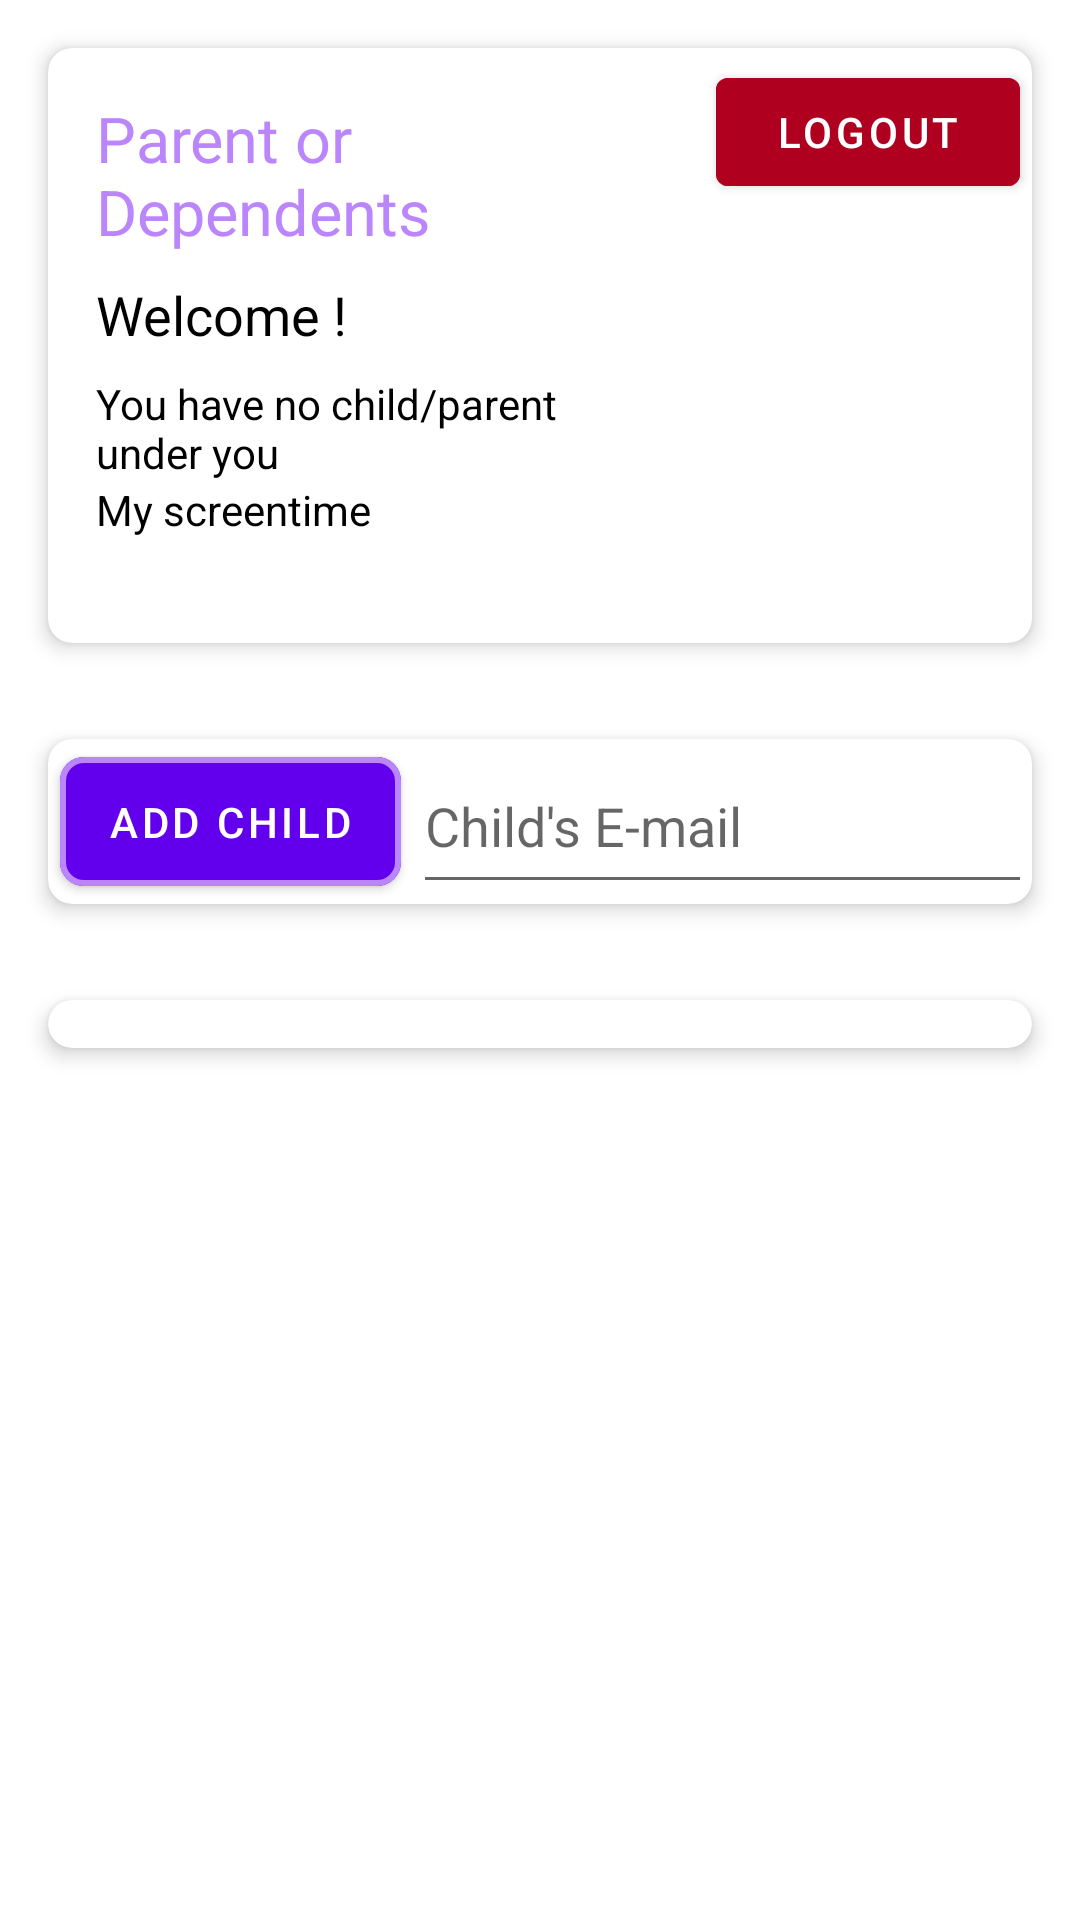

Android layout source for this screen:
<!-- AndroidManifest.xml: application theme Theme.EduApp -->
<!-- res/layout/fragment_home.xml -->
<?xml version="1.0" encoding="utf-8"?>
<androidx.constraintlayout.widget.ConstraintLayout xmlns:android="http://schemas.android.com/apk/res/android"
    xmlns:app="http://schemas.android.com/apk/res-auto"
    xmlns:tools="http://schemas.android.com/tools"
    android:layout_width="match_parent"
    android:layout_height="match_parent"
    tools:context=".ui.home.HomeFragment">
    <LinearLayout
        android:layout_width="match_parent"
        android:layout_height="match_parent"
        android:orientation="vertical">

    <com.google.android.material.card.MaterialCardView
        android:id="@+id/cv_user"
        android:layout_width="match_parent"
        android:layout_height="wrap_content"
        android:layout_margin="16dp"
        app:cardCornerRadius="8dp"
        app:cardElevation="4dp"
        app:cardBackgroundColor="@color/white"
        xmlns:app="http://schemas.android.com/apk/res-auto"
        app:layout_constraintTop_toTopOf="parent">

        <LinearLayout
            android:layout_width="match_parent"
            android:layout_height="match_parent"
            android:orientation="horizontal">
            <LinearLayout
                android:layout_width="0dp"
                android:layout_height="match_parent"
                android:orientation="vertical"
                android:padding="16dp"
                android:layout_weight="2">

                <TextView
                    android:id="@+id/tv_user_category"
                    android:layout_width="wrap_content"
                    android:layout_height="wrap_content"
                    android:text="Parent or Dependents"
                    android:textSize="21sp"
                    android:textColor="@color/purple_200"
                    android:layout_marginBottom="8dp"/>

                
                <TextView
                    android:id="@+id/tv_welcome"
                    android:layout_width="wrap_content"
                    android:layout_height="wrap_content"
                    android:text="Welcome !"
                    android:textSize="18sp"
                    android:textColor="@color/black"
                    android:layout_marginBottom="8dp"/>

                
                <TextView
                    android:id="@+id/tv_count_of_child"
                    android:layout_width="wrap_content"
                    android:layout_height="wrap_content"
                    android:text="You have no child/parent under you"
                    android:textSize="14sp"
                    android:textColor="@color/black"/>

                
                <TextView
                    android:id="@+id/tv_screentime"
                    android:layout_width="wrap_content"
                    android:layout_height="wrap_content"
                    android:text="My screentime"
                    android:textSize="14sp"
                    android:textColor="@color/black"/>

                
                <TextView
                    android:id="@+id/tv_address"
                    android:layout_width="wrap_content"
                    android:layout_height="wrap_content"
                    android:textSize="8sp"
                    android:maxLines="3"
                    android:ellipsize="end"
                    android:textColor="@color/black"
                    android:layout_marginBottom="8dp"/>


            </LinearLayout>
            <LinearLayout
                android:layout_width="0dp"
                android:layout_height="match_parent"
                android:layout_weight="1">

                <LinearLayout
                    android:layout_width="match_parent"
                    android:layout_height="wrap_content"
                    android:orientation="vertical">
                    <ImageView
                        android:id="@+id/iv_user"
                        android:layout_width="match_parent"
                        android:layout_height="0dp"
                        android:src="@drawable/ic_profile_parent"
                        android:adjustViewBounds="true"
                        android:layout_weight="3"/>
                    <com.google.android.material.button.MaterialButton
                        android:id="@+id/btn_logout"
                        android:layout_width="match_parent"
                        android:layout_height="0dp"
                        android:layout_weight="1"
                        android:text="Logout"
                        android:layout_margin="4dp"
                        android:backgroundTint="@color/design_default_color_error"
                        android:elevation="4dp"/>
                </LinearLayout>

            </LinearLayout>
        </LinearLayout>



    </com.google.android.material.card.MaterialCardView>

    <com.google.android.material.card.MaterialCardView
        android:id="@+id/cv_add_child"
        android:layout_width="match_parent"
        android:layout_height="wrap_content"
        android:layout_margin="16dp"
        app:cardCornerRadius="8dp"
        app:cardElevation="4dp"
        app:cardBackgroundColor="@color/white"
        xmlns:app="http://schemas.android.com/apk/res-auto"
        app:layout_constraintTop_toBottomOf="@id/cv_user">

        <androidx.constraintlayout.widget.ConstraintLayout
            android:layout_width="match_parent"
            android:layout_height="match_parent">
            <LinearLayout
                android:layout_width="match_parent"
                android:layout_height="match_parent"
                android:orientation="horizontal">
                <com.google.android.material.button.MaterialButton
                    android:id="@+id/btn_add_child"
                    android:layout_width="wrap_content"
                    android:layout_height="wrap_content"
                    android:text="Add Child"
                    android:textAlignment="viewStart"
                    android:paddingStart="16dp"
                    android:paddingEnd="16dp"
                    android:paddingTop="12dp"
                    android:paddingBottom="12dp"
                    android:layout_marginStart="4dp"
                    android:layout_marginEnd="4dp"
                    app:cornerRadius="8dp"
                    app:strokeColor="@color/purple_200"
                    app:strokeWidth="2dp"
                    app:rippleColor="@color/purple_200"
                    app:layout_constraintTop_toTopOf="parent"
                    app:layout_constraintStart_toStartOf="parent"
                    android:visibility="visible"/>
                <EditText
                    android:id="@+id/et_new_child_email"
                    android:layout_width="match_parent"
                    android:layout_height="match_parent"
                    android:hint="Child's E-mail"
                    app:layout_constraintStart_toEndOf="@id/btn_add_child"/>
            </LinearLayout>


        </androidx.constraintlayout.widget.ConstraintLayout>
    </com.google.android.material.card.MaterialCardView>

    <androidx.core.widget.NestedScrollView
        android:layout_width="match_parent"
        android:layout_height="match_parent"
        app:layout_constraintTop_toBottomOf="@id/cv_add_child"
        app:layout_constraintBottom_toBottomOf="parent">
        <com.google.android.material.card.MaterialCardView
            android:id="@+id/cv_child"
            android:layout_width="match_parent"
            android:layout_height="match_parent"
            android:layout_margin="16dp"
            app:cardCornerRadius="8dp"
            app:cardElevation="4dp"
            app:cardBackgroundColor="@color/white">
            <androidx.recyclerview.widget.RecyclerView
                android:layout_width="match_parent"
                android:layout_height="match_parent"
                android:id="@+id/rv_child_list"
                android:layout_margin="8dp"/>

        </com.google.android.material.card.MaterialCardView>
    </androidx.core.widget.NestedScrollView>
    </LinearLayout>


</androidx.constraintlayout.widget.ConstraintLayout>
<!-- resources referenced by this layout -->
<resources>
  <style name="Theme.EduApp" parent="Theme.MaterialComponents.DayNight.DarkActionBar">
          
          <item name="colorPrimary">@color/purple_500</item>
          <item name="colorPrimaryVariant">@color/purple_700</item>
          <item name="colorOnPrimary">@color/white</item>
          
          <item name="colorSecondary">@color/teal_200</item>
          <item name="colorSecondaryVariant">@color/teal_700</item>
          <item name="colorOnSecondary">@color/black</item>
          
          <item name="android:statusBarColor">?attr/colorPrimaryVariant</item>
          
      </style>
  <!-- not gathered from this repository: default colours our renderer supplied (Android Studio template values) -->
  <color name="purple_200">#FFBB86FC</color>
  <color name="purple_500">#FF6200EE</color>
  <color name="purple_700">#FF3700B3</color>
  <color name="teal_200">#FF03DAC5</color>
  <color name="teal_700">#FF018786</color>
  <color name="black">#FF000000</color>
  <color name="white">#FFFFFFFF</color>
</resources>
